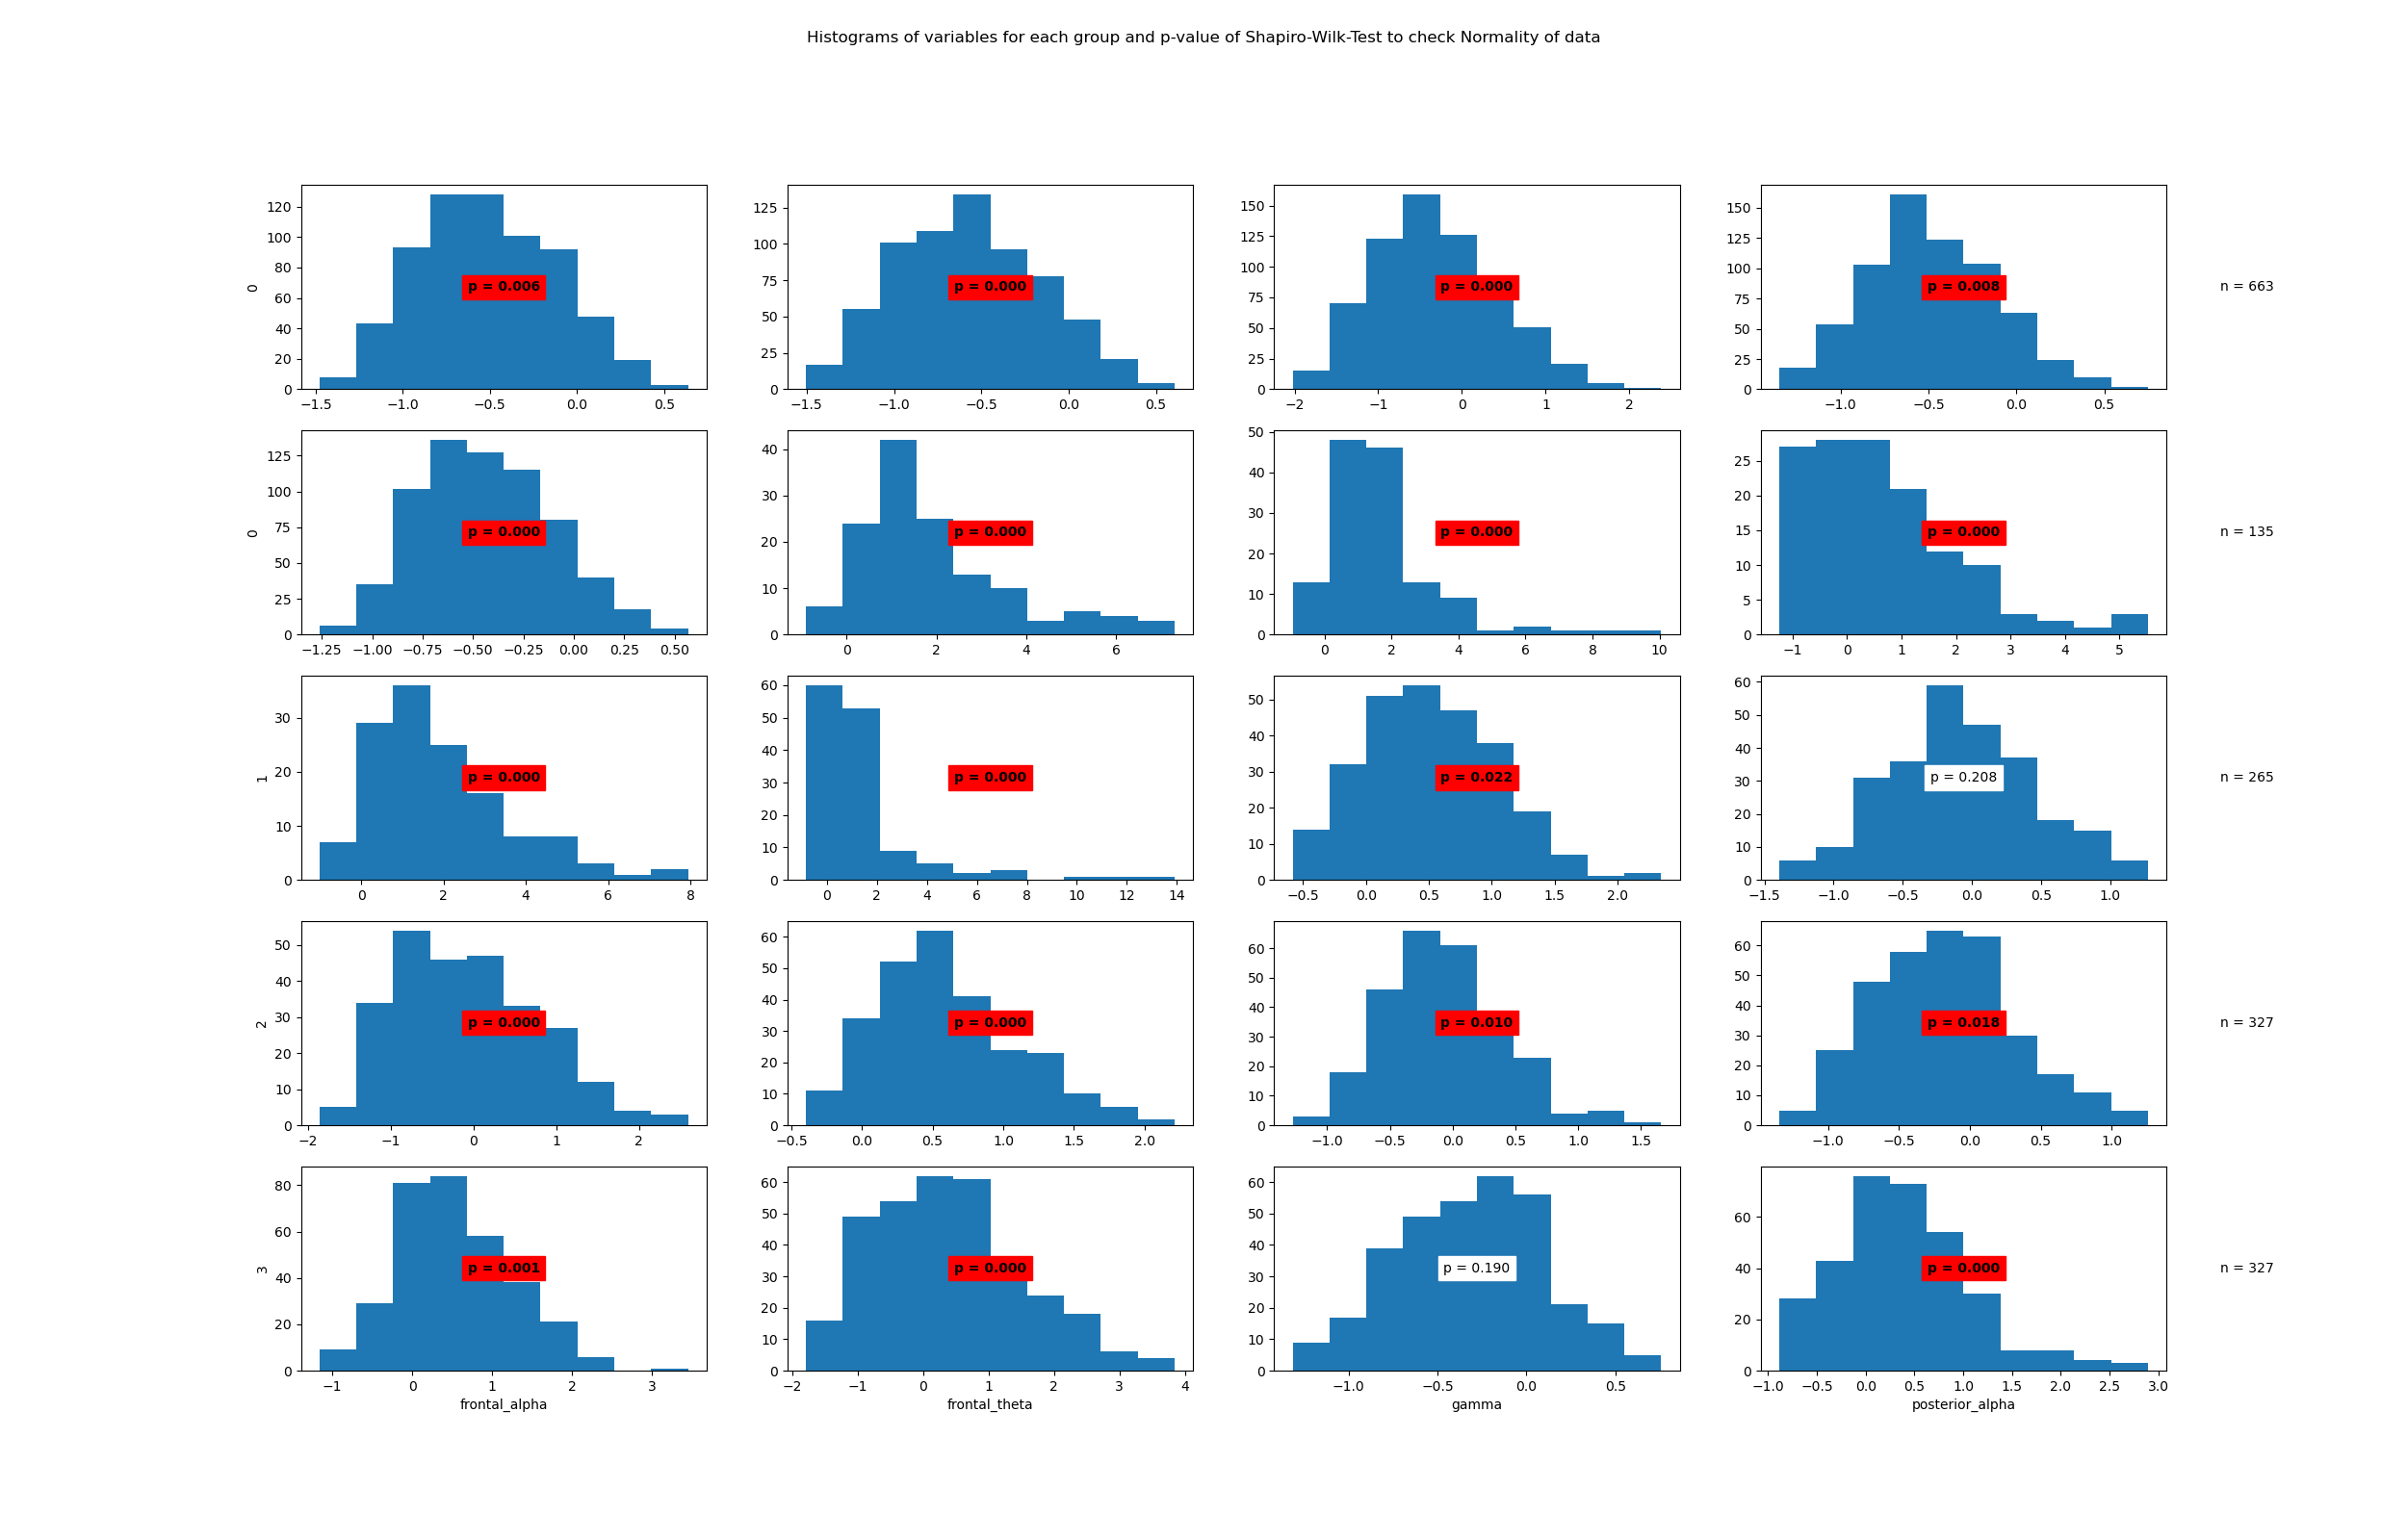

The table this chart was drawn from, first rows:
State	Variable	Statistic	Samples	p-value	Significance
0	beta	0.99	663	0.006	True
0	frontal_alpha	0.99	663	0.0	True
0	frontal_theta	0.99	663	0.0	True
0	gamma	0.99	663	0.008	True
0	posterior_alpha	0.99	663	0.0	True
1	beta	0.9	135	0.0	True
1	frontal_alpha	0.83	135	0.0	True
1	frontal_theta	0.91	135	0.0	True
1	gamma	0.94	135	0.0	True
1	posterior_alpha	0.68	135	0.0	True
2	beta	0.99	265	0.022	True
2	frontal_alpha	0.99	265	0.208	False
2	frontal_theta	0.98	265	0.0	True
2	gamma	0.97	265	0.0	True
2	posterior_alpha	0.99	265	0.01	True
3	beta	0.99	327	0.018	True
3	frontal_alpha	0.98	327	0.001	True
3	frontal_theta	0.98	327	0.0	True
3	gamma	0.99	327	0.19	False
3	posterior_alpha	0.96	327	0.0	True
